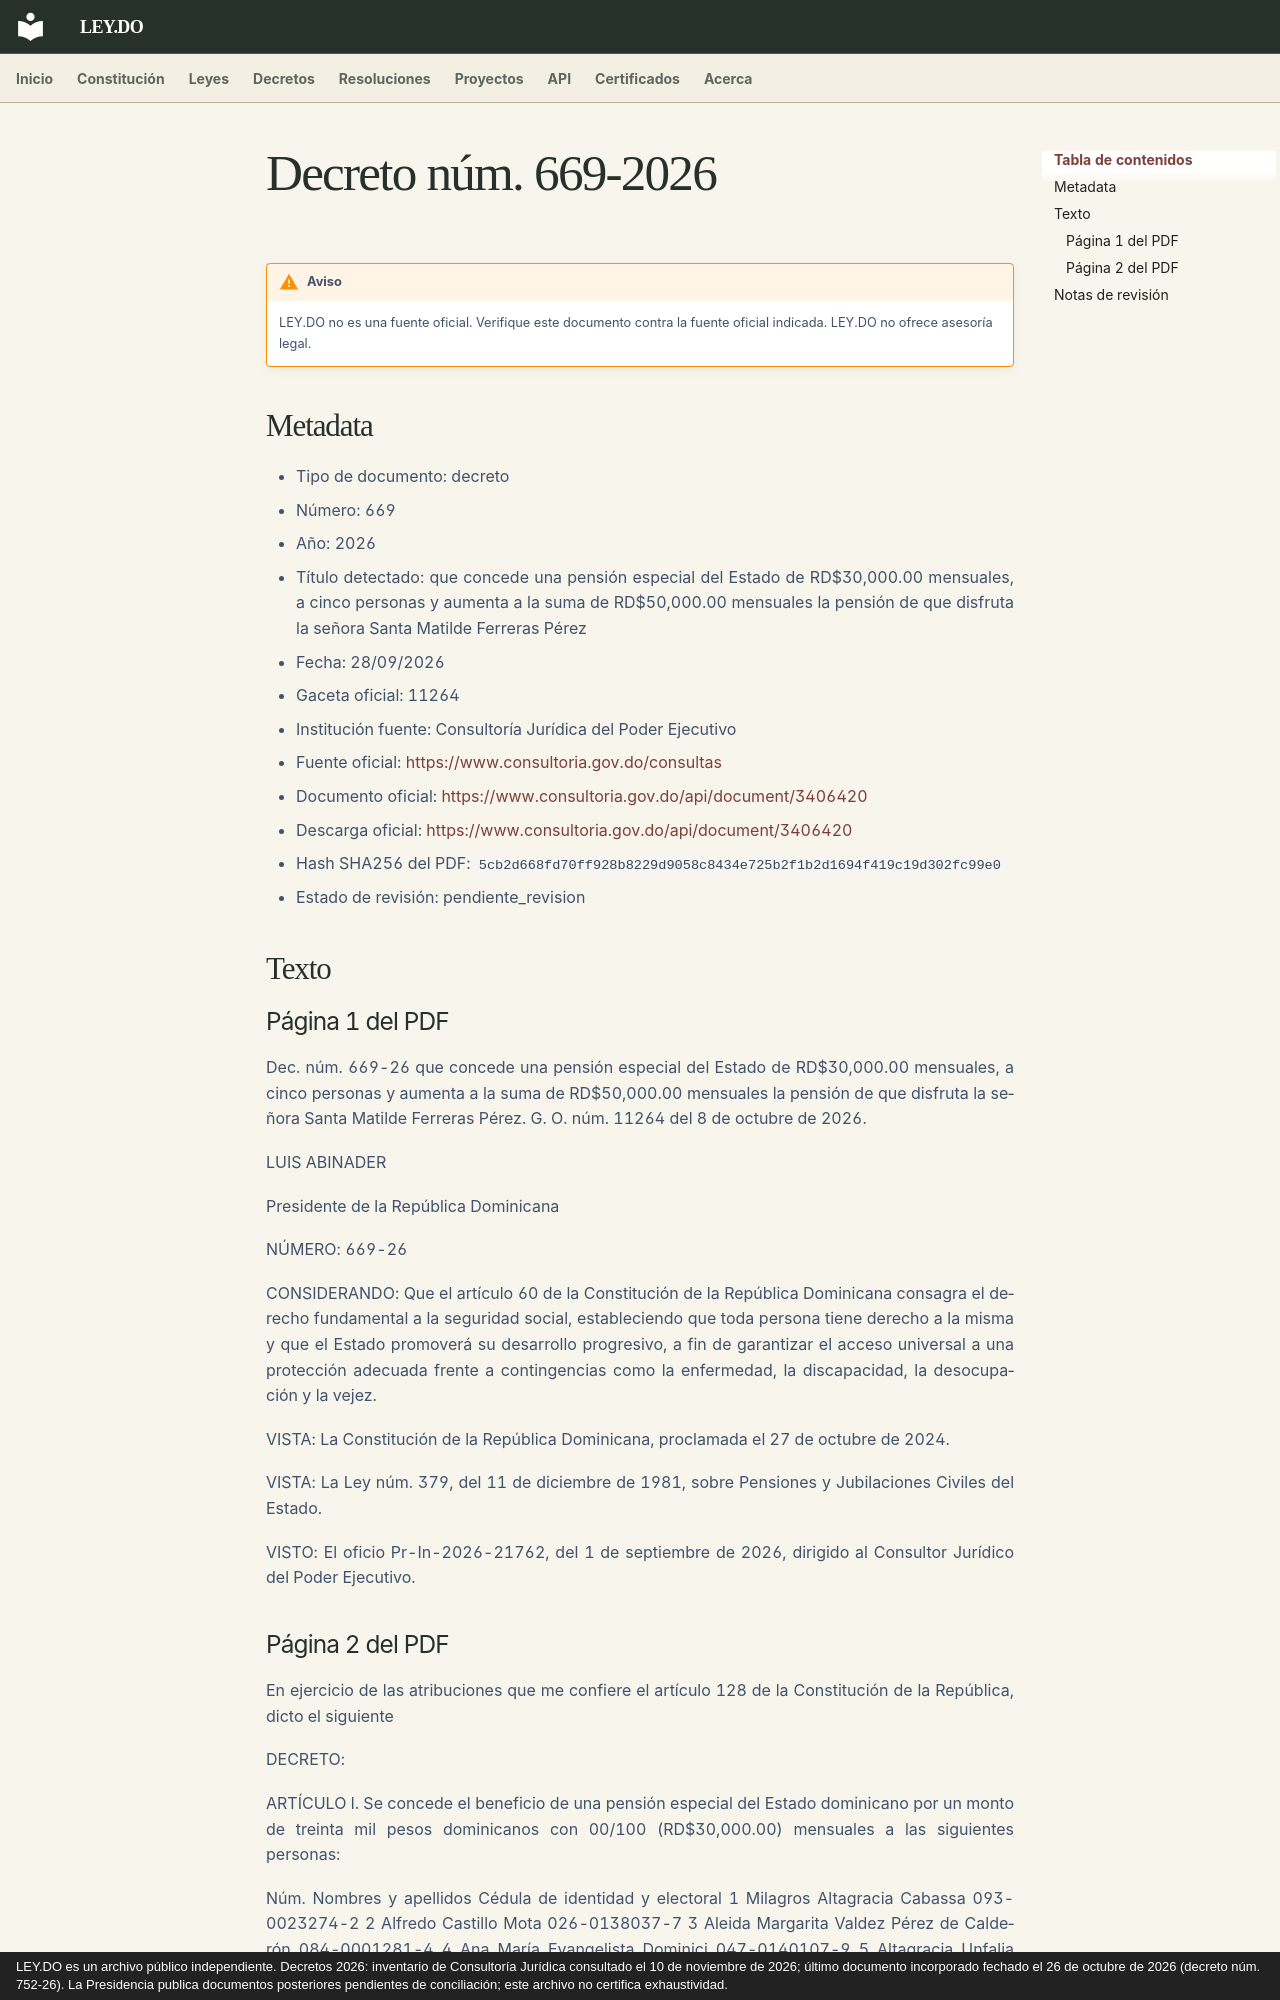

repository: ley-do/ley.do · page: decretos/2026/decreto-669-2026/index.html · generator: mkdocs · copyright: LEY.DO es un archivo público independiente. Decretos 2026: inventario de Consultoría Jurídica consultado el 10 de noviembre de 2026; último documento incorporado fechado el 26 de octubre de 2026 (decreto núm. 752-26). La Presidencia publica documentos posteriores pendientes de conciliación; este archivo no certifica exhaustividad.

# Decreto núm. 669-2026

!!! warning "Aviso"
    LEY.DO no es una fuente oficial. Verifique este documento contra la fuente oficial indicada.
    LEY.DO no ofrece asesoría legal.

## Metadata

- Tipo de documento: decreto
- Número: 669
- Año: 2026
- Título detectado: que concede una pensión especial del Estado de RD$30,000.00 mensuales, a cinco personas y aumenta a la suma de RD$50,000.00 mensuales la pensión de que disfruta la señora Santa Matilde Ferreras Pérez
- Fecha: 28/09/2026
- Gaceta oficial: 11264
- Institución fuente: Consultoría Jurídica del Poder Ejecutivo
- Fuente oficial: [https://www.consultoria.gov.do/consultas](https://www.consultoria.gov.do/consultas)
- Documento oficial: [https://www.consultoria.gov.do/api/document/3406420](https://www.consultoria.gov.do/api/document/3406420)
- Descarga oficial: [https://www.consultoria.gov.do/api/document/3406420](https://www.consultoria.gov.do/api/document/3406420)
- Hash SHA256 del PDF: `5cb2d668fd70ff928b8229d9058c8434e725b2f1b2d1694f419c19d302fc99e0`
- Estado de revisión: pendiente_revision

## Texto

### Página 1 del PDF

Dec. núm. 669-26 que concede una pensión especial del Estado de RD$30,000.00 mensuales, a cinco personas y aumenta a la suma de RD$50,000.00 mensuales la pensión de que disfruta la señora Santa Matilde Ferreras Pérez. G. O. núm. 11264 del 8 de octubre de 2026.

LUIS ABINADER

Presidente de la República Dominicana

NÚMERO: 669-26

CONSIDERANDO: Que el artículo 60 de la Constitución de la República Dominicana consagra el derecho fundamental a la seguridad social, estableciendo que toda persona tiene derecho a la misma y que el Estado promoverá su desarrollo progresivo, a fin de garantizar el acceso universal a una protección adecuada frente a contingencias como la enfermedad, la discapacidad, la desocupación y la vejez.

VISTA: La Constitución de la República Dominicana, proclamada el 27 de octubre de 2024.

VISTA: La Ley núm. 379, del 11 de diciembre de 1981, sobre Pensiones y Jubilaciones Civiles del Estado.

VISTO: El oficio Pr-In-2026-21762, del 1 de septiembre de 2026, dirigido al Consultor Jurídico del Poder Ejecutivo.
